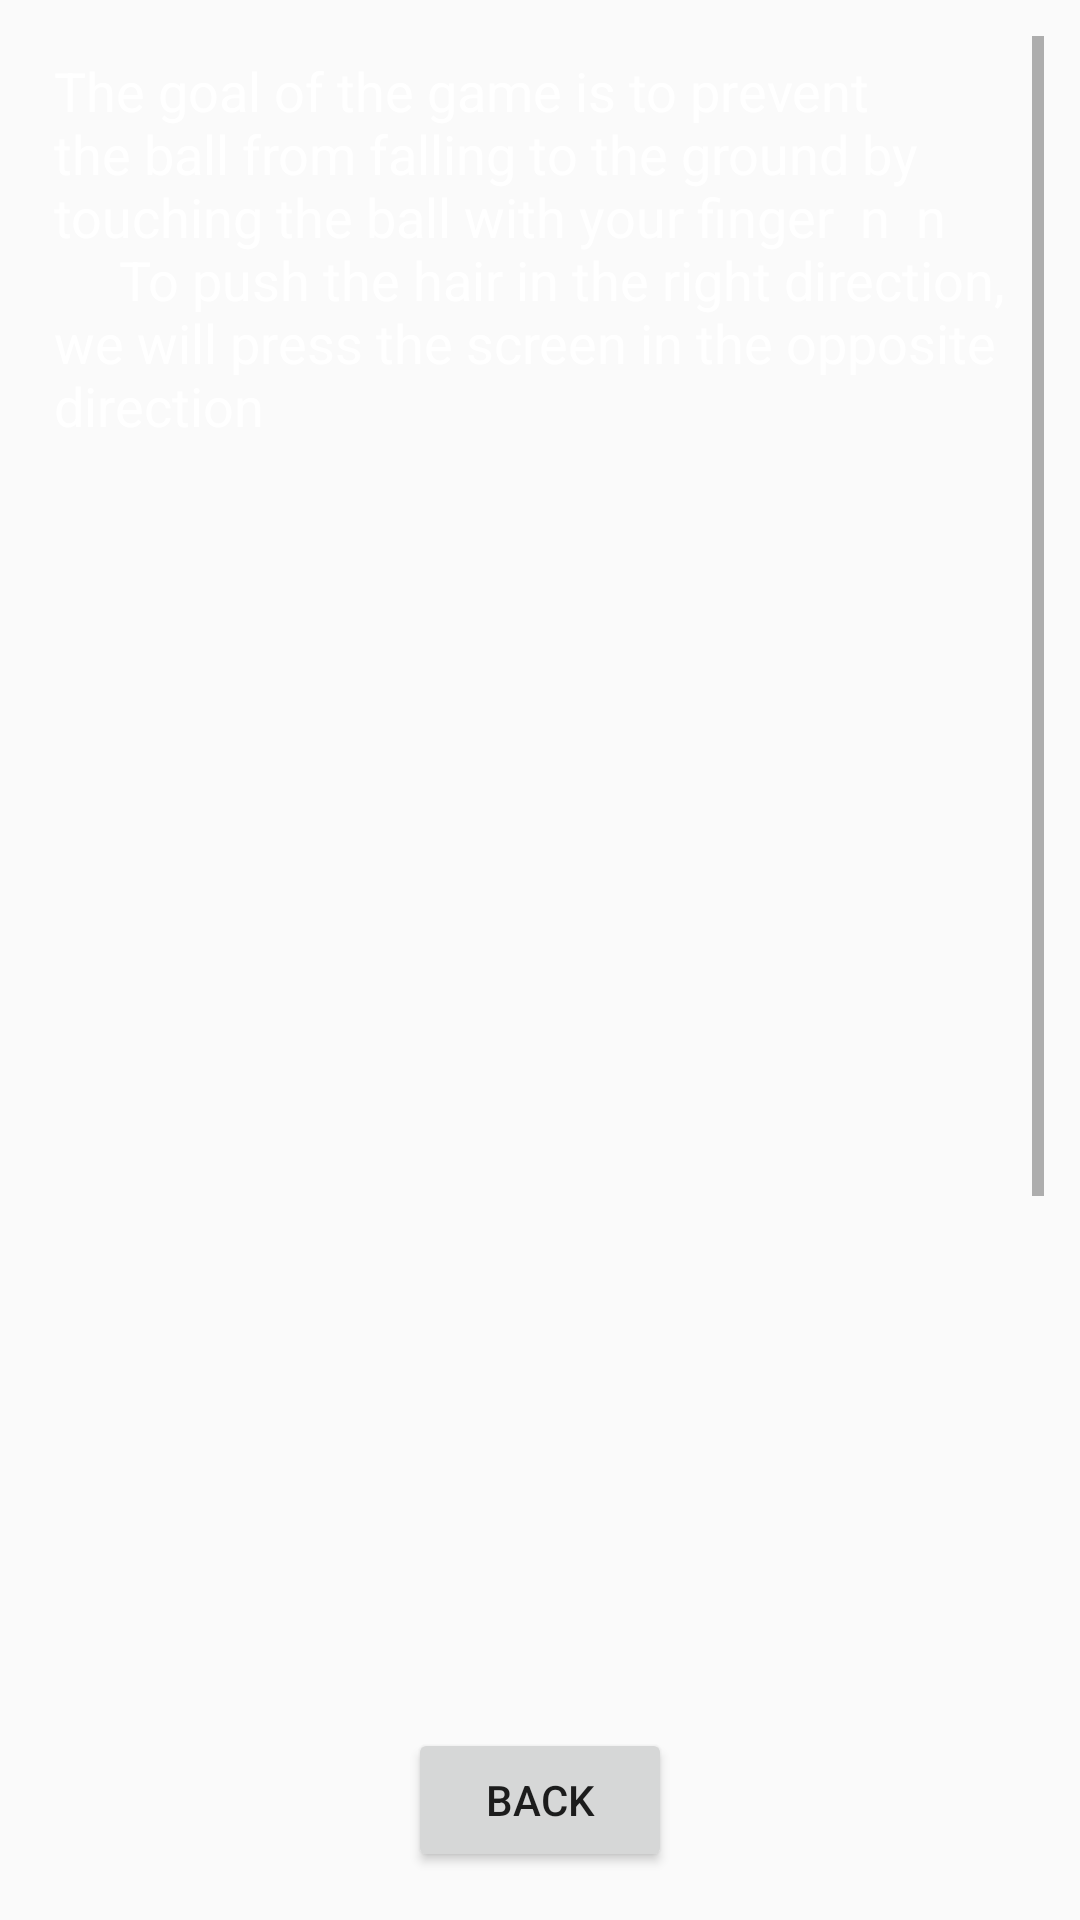

The Android layout XML behind this screen, and the referenced resources:
<!-- AndroidManifest.xml: application theme AppTheme -->
<!-- res/layout/activity_ayuda_actividad.xml -->
<?xml version="1.0" encoding="utf-8"?>
<android.support.constraint.ConstraintLayout xmlns:android="http://schemas.android.com/apk/res/android"
    xmlns:app="http://schemas.android.com/apk/res-auto"
    xmlns:tools="http://schemas.android.com/tools"
    android:layout_width="match_parent"
    android:layout_height="match_parent"
    tools:context="com.example.id0000035.AyudaActividad"
    style="@style/pantalla"
    >

    <Button
        android:id="@+id/button6"
        android:layout_width="wrap_content"
        android:layout_height="wrap_content"
        android:layout_marginBottom="16dp"
        android:text="@string/volver"
        app:layout_constraintBottom_toBottomOf="parent"
        app:layout_constraintLeft_toLeftOf="parent"
        app:layout_constraintRight_toRightOf="parent"
        android:onClick="volver"
        />

    <ScrollView
        android:layout_width="match_parent"
        android:layout_height="match_parent"
        android:layout_centerHorizontal="true"
        android:layout_marginTop="@dimen/margen"
        android:layout_marginLeft="@dimen/margen"
        android:layout_marginRight="@dimen/margen"
        android:layout_marginBottom="@dimen/mas_margen_para_boton"
        android:background="@drawable/fondo">
        <TextView
            android:layout_width="wrap_content"
            android:layout_height="wrap_content"
            android:padding="@dimen/padding"
            android:text="@string/texto_ayuda"
            android:textSize="@dimen/texto"
            android:textColor="#ffffff"
            />
    </ScrollView>


</android.support.constraint.ConstraintLayout>
<!-- resources referenced by this layout -->
<resources>
  <dimen name="margen">12dp</dimen>
  <dimen name="mas_margen_para_boton">60dp</dimen>
  <dimen name="padding">6dp</dimen>
  <dimen name="texto">18sp</dimen>
  <string name="texto_ayuda">The goal of the game is to prevent the ball from falling to the ground by touching the ball with your finger \ n \ n
       To push the hair in the right direction, we will press the screen in the opposite direction
          \n\n\n\n\n\n\n\n\n\n\n\n\n\n\n\n\n\n\n\n\n\n\n\n\n\n\n\n\n\n\n\n\n Ánimo!!!</string>
  <string name="volver">back</string>
  <style name="pantalla">
  
          <item name="android:layout_width">match_parent</item>
          <item name="android:layout_height">match_parent</item>
          <item name="android:background">@drawable/paisaje_1</item>
  
  
      </style>
  <style name="AppTheme" parent="Theme.AppCompat.Light.DarkActionBar">
          
          
  
  
      </style>
</resources>
